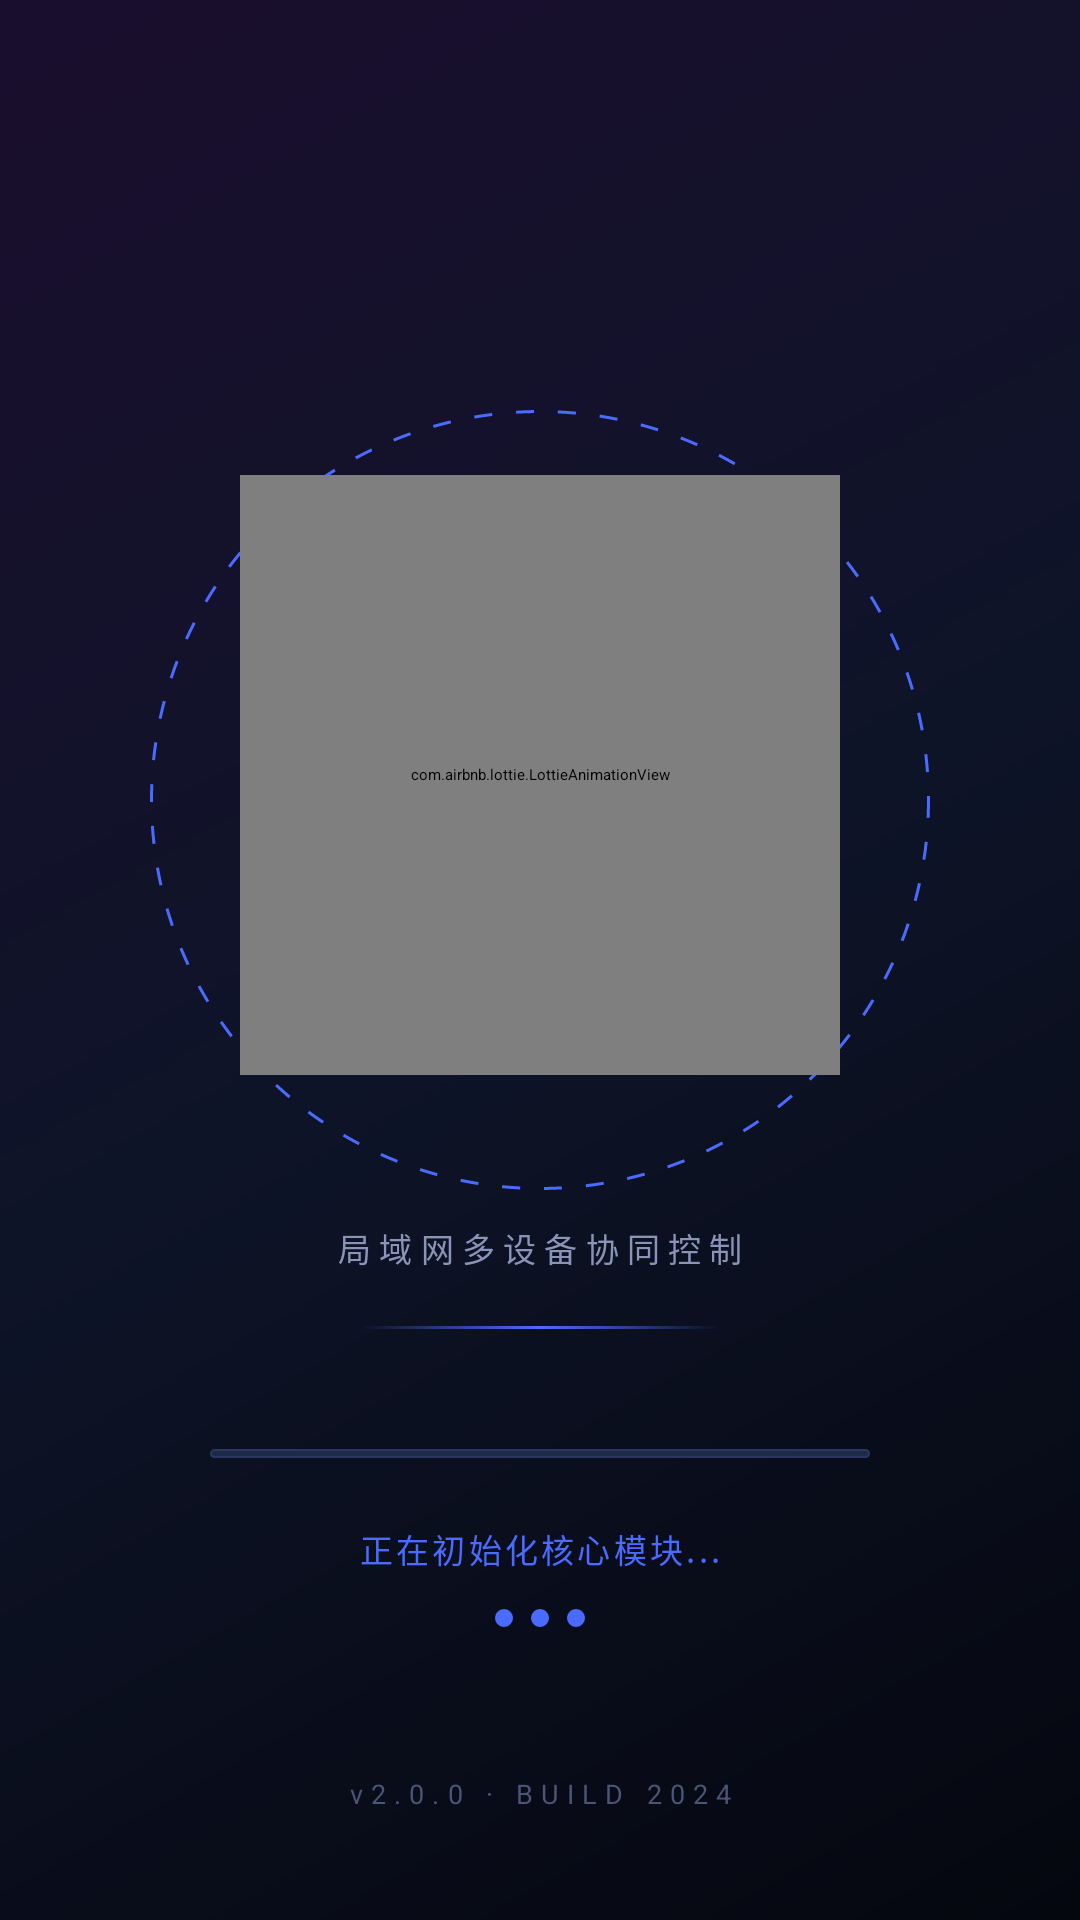

The Android layout XML behind this screen, and the referenced resources:
<!-- AndroidManifest.xml: activity theme Theme.RemoteConsole.Splash -->
<!-- res/layout/activity_splash.xml -->
<?xml version="1.0" encoding="utf-8"?>
<androidx.constraintlayout.widget.ConstraintLayout
    xmlns:android="http://schemas.android.com/apk/res/android"
    xmlns:app="http://schemas.android.com/apk/res-auto"
    android:layout_width="match_parent"
    android:layout_height="match_parent"
    android:background="@drawable/bg_splash_gradient">

    
    <com.master.remote.widget.ParticleView
        android:id="@+id/particleView"
        android:layout_width="match_parent"
        android:layout_height="match_parent"
        android:alpha="0"/>

    
    <View
        android:id="@+id/glowView"
        android:layout_width="380dp"
        android:layout_height="380dp"
        android:background="@drawable/shape_glow_circle"
        android:translationY="-160dp"
        android:alpha="0"
        app:layout_constraintTop_toTopOf="parent"
        app:layout_constraintStart_toStartOf="parent"
        app:layout_constraintEnd_toEndOf="parent"/>

    
    <View
        android:id="@+id/ringView"
        android:layout_width="260dp"
        android:layout_height="260dp"
        android:background="@drawable/shape_dashed_ring"
        app:layout_constraintTop_toTopOf="parent"
        app:layout_constraintBottom_toBottomOf="parent"
        app:layout_constraintStart_toStartOf="parent"
        app:layout_constraintEnd_toEndOf="parent"
        app:layout_constraintVertical_bias="0.36"/>

    
    <com.airbnb.lottie.LottieAnimationView
        android:id="@+id/lottieLogo"
        android:layout_width="200dp"
        android:layout_height="200dp"
        app:layout_constraintTop_toTopOf="parent"
        app:layout_constraintBottom_toBottomOf="parent"
        app:layout_constraintStart_toStartOf="parent"
        app:layout_constraintEnd_toEndOf="parent"
        app:layout_constraintVertical_bias="0.36"/>

    
    <LinearLayout
        android:id="@+id/brandContainer"
        android:layout_width="wrap_content"
        android:layout_height="wrap_content"
        android:orientation="horizontal"
        android:layout_marginTop="12dp"
        app:layout_constraintTop_toBottomOf="@id/lottieLogo"
        app:layout_constraintStart_toStartOf="parent"
        app:layout_constraintEnd_toEndOf="parent">

        <TextView
            android:id="@+id/tvBrand1"
            android:layout_width="wrap_content"
            android:layout_height="wrap_content"
            android:text="REMOTE "
            android:textSize="22sp"
            android:letterSpacing="0.35"
            android:textStyle="bold"
            android:textColor="#FFFFFF"
            android:fontFamily="sans-serif-medium"
            android:shadowColor="#4A6BFF"
            android:shadowDx="0"
            android:shadowDy="0"
            android:shadowRadius="20"
            android:alpha="0"/>
        <TextView
            android:id="@+id/tvBrand2"
            android:layout_width="wrap_content"
            android:layout_height="wrap_content"
            android:text="CONSOLE"
            android:textSize="22sp"
            android:letterSpacing="0.35"
            android:textStyle="bold"
            android:fontFamily="sans-serif-medium"
            android:shadowColor="#7A5BFF"
            android:shadowDx="0"
            android:shadowDy="0"
            android:shadowRadius="20"
            android:textColor="#7A5BFF"
            android:alpha="0"/>
    </LinearLayout>

    
    <TextView
        android:id="@+id/tvSubtitle"
        android:layout_width="wrap_content"
        android:layout_height="wrap_content"
        android:text="局域网多设备协同控制"
        android:textSize="11sp"
        android:letterSpacing="0.25"
        android:textColor="#8A94B8"
        android:layout_marginTop="8dp"
        app:layout_constraintTop_toBottomOf="@id/brandContainer"
        app:layout_constraintStart_toStartOf="parent"
        app:layout_constraintEnd_toEndOf="parent"/>

    
    <View
        android:id="@+id/dividerView"
        android:layout_width="120dp"
        android:layout_height="1dp"
        android:background="@drawable/bg_glow_divider"
        android:layout_marginTop="18dp"
        app:layout_constraintTop_toBottomOf="@id/tvSubtitle"
        app:layout_constraintStart_toStartOf="parent"
        app:layout_constraintEnd_toEndOf="parent"/>

    
    <FrameLayout
        android:id="@+id/progressContainer"
        android:layout_width="220dp"
        android:layout_height="3dp"
        android:background="@drawable/bg_progress_track"
        android:layout_marginTop="40dp"
        app:layout_constraintTop_toBottomOf="@id/dividerView"
        app:layout_constraintStart_toStartOf="parent"
        app:layout_constraintEnd_toEndOf="parent">

        <ProgressBar
            android:id="@+id/progressBar"
            style="?android:attr/progressBarStyleHorizontal"
            android:layout_width="match_parent"
            android:layout_height="match_parent"
            android:progressDrawable="@drawable/progress_gradient"
            android:max="1000"
            android:progress="0"/>
    </FrameLayout>

    
    <TextView
        android:id="@+id/tvLoading"
        android:layout_width="wrap_content"
        android:layout_height="wrap_content"
        android:text="正在初始化核心模块..."
        android:textSize="11sp"
        android:textColor="#4A6BFF"
        android:letterSpacing="0.1"
        android:layout_marginTop="22dp"
        app:layout_constraintTop_toBottomOf="@id/progressContainer"
        app:layout_constraintStart_toStartOf="parent"
        app:layout_constraintEnd_toEndOf="parent"/>

    
    <LinearLayout
        android:id="@+id/dotsContainer"
        android:layout_width="wrap_content"
        android:layout_height="wrap_content"
        android:orientation="horizontal"
        android:layout_marginTop="12dp"
        app:layout_constraintTop_toBottomOf="@id/tvLoading"
        app:layout_constraintStart_toStartOf="parent"
        app:layout_constraintEnd_toEndOf="parent">

        <View android:id="@+id/dot1" android:layout_width="6dp" android:layout_height="6dp"
            android:background="@drawable/dot_indicator" android:layout_marginEnd="6dp"/>
        <View android:id="@+id/dot2" android:layout_width="6dp" android:layout_height="6dp"
            android:background="@drawable/dot_indicator" android:layout_marginEnd="6dp"/>
        <View android:id="@+id/dot3" android:layout_width="6dp" android:layout_height="6dp"
            android:background="@drawable/dot_indicator"/>
    </LinearLayout>

    
    <TextView
        android:id="@+id/tvVersion"
        android:layout_width="wrap_content"
        android:layout_height="wrap_content"
        android:text="v2.0.0 · BUILD 2024"
        android:textSize="9sp"
        android:letterSpacing="0.3"
        android:textColor="#4A5578"
        app:layout_constraintBottom_toBottomOf="parent"
        app:layout_constraintStart_toStartOf="parent"
        app:layout_constraintEnd_toEndOf="parent"
        android:layout_marginBottom="36dp"/>
</androidx.constraintlayout.widget.ConstraintLayout>
<!-- resources referenced by this layout -->
<resources>
  <!-- drawable bg_glow_divider (drawable) -->
  <shape xmlns:android="http://schemas.android.com/apk/res/android">
      <gradient android:angle="0"
          android:startColor="#00000000"
          android:centerColor="#4A6BFF"
          android:endColor="#00000000"/>
  </shape>
  <!-- drawable bg_progress_track (drawable) -->
  <shape xmlns:android="http://schemas.android.com/apk/res/android">
      <solid android:color="#1E2A4A"/>
      <corners android:radius="2dp"/>
      <stroke android:width="0.5dp" android:color="#2A3860"/>
  </shape>
  <!-- drawable bg_splash_gradient (drawable) -->
  <shape xmlns:android="http://schemas.android.com/apk/res/android">
      <gradient android:angle="135"
          android:startColor="#05070F"
          android:centerColor="#0E1428"
          android:endColor="#1A0E2E"/>
  </shape>
  <!-- drawable dot_indicator (drawable) -->
  <shape xmlns:android="http://schemas.android.com/apk/res/android"
      android:shape="oval"><solid android:color="#4A6BFF"/></shape>
  <!-- drawable progress_gradient (drawable) -->
  <layer-list xmlns:android="http://schemas.android.com/apk/res/android">
      <item android:id="@android:id/background">
          <shape><solid android:color="#00000000"/><corners android:radius="2dp"/></shape>
      </item>
      <item android:id="@android:id/progress">
          <clip>
              <shape>
                  <gradient android:startColor="#4A6BFF"
                      android:centerColor="#7A5BFF"
                      android:endColor="#E94560"/>
                  <corners android:radius="2dp"/>
              </shape>
          </clip>
      </item>
  </layer-list>
  <!-- drawable shape_dashed_ring (drawable) -->
  <shape xmlns:android="http://schemas.android.com/apk/res/android"
      android:shape="oval">
      <stroke android:width="1dp"
          android:color="#4A6BFF"
          android:dashWidth="6dp"
          android:dashGap="8dp"/>
  </shape>
  <!-- drawable shape_glow_circle (drawable) -->
  <shape xmlns:android="http://schemas.android.com/apk/res/android"
      android:shape="oval">
      <gradient android:type="radial" android:gradientRadius="160dp"
          android:startColor="#334A6BFF" android:endColor="#004A6BFF"/>
  </shape>
  <style name="Theme.RemoteConsole.Splash" parent="Theme.AppCompat.DayNight.NoActionBar">
          <item name="android:windowBackground">@drawable/bg_splash_gradient</item>
          <item name="android:statusBarColor">@android:color/transparent</item>
          <item name="android:navigationBarColor">@color/bg_primary</item>
          <item name="android:windowLightStatusBar">false</item>
      </style>
  <color name="bg_primary">#0A0E1A</color>
</resources>
